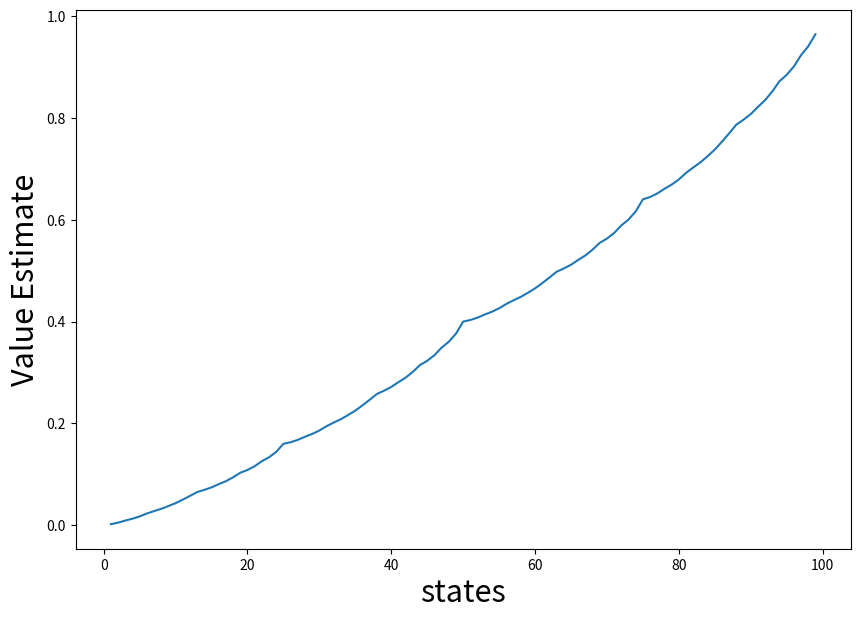
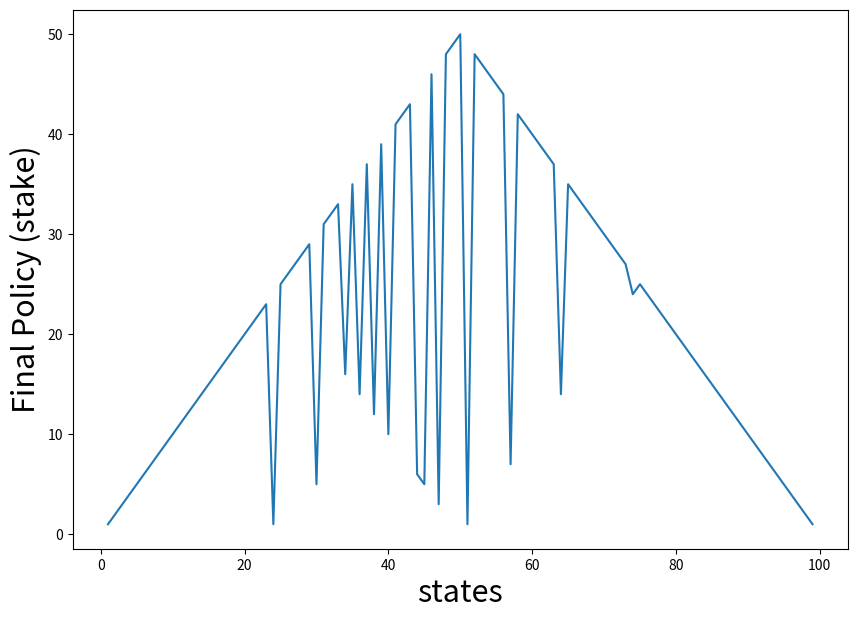

These charts were generated, in order, by the following Python code:
#!/usr/bin/env python3
# -*- coding: utf-8 -*-

"""
This script implement the dynamic programming for solving the Bellman equation for the Gambler's problem
proposed in the chapter 4 of the Book 
"Sutton, Richard S., and Andrew G. Barto. Reinforcement learning: An introduction. MIT press, 2018."
"""

__author__ = "Vahid Naghshin"
__email__ = "vnagh@dolby.com"

import numpy as np
from matplotlib import pylab as plt


# actions = {0, 1, ..., min(100-s, s)}. Each state has its own action set.
def state_action_table(p_head, max_state):
    '''
    This func derives the action-state-reward table
    '''
    state_dic = {}
    for state in range(0, max_state + 2):
        action_set = {}
        if state > 0 and state <= max_state:
            for action in range(len(np.arange(0, min(state, max_state-state+1)+1))):
                if action:
                    action_set[action] = [(p_head,
                                           min(max_state+1,
                                               action+state),
                                           1 if min(max_state+1,
                                                    action+state) == max_state+1
                                           else 0,
                                           True if min(max_state+1,
                                                       action+state) == max_state+1
                                           else False),
                                          (1 - p_head,
                                           state - action,
                                           0,
                                           True if state-action == 0 else False)]
                else:
                    action_set[action] = [(1, state, 0, False)]

            state_dic[state] = action_set
        else:
            state_dic[state] = {0: [(1, state, 0, True)]}

    return state_dic


def policy_iteration(env, gamma=1.0):
    random_policy = np.zeros(env.observation_space.n)
    no_of_iterations = 200000
    for i in range(no_of_iterations):
        new_value_function = compute_value_function(random_policy, gamma)
        new_policy = extract_policy(new_value_function, gamma)
        if (np.all(random_policy == new_policy)):
            print('Policy-Iteration converged at step %d.' % (i+1))
            break
        random_policy = new_policy
    return new_policy


def value_iteration(env, max_state, gamma=1.0, no_of_iterations=3):
    value_table = np.zeros(max_state + 2)
    threshold = 0.01
    for i in range(no_of_iterations):
        updated_value_table = np.copy(value_table)
        for state in range(1, max_state+1):
            Q_value = []
            for action in env[state].keys():
                next_states_rewards = []
                for next_sr in env[state][action]:
                    trans_prob, next_state, reward_prob, _ = next_sr
                    next_states_rewards.append((trans_prob *
                                                (reward_prob +
                                                 gamma *
                                                 updated_value_table[next_state])))
                Q_value.append(np.sum(next_states_rewards))
            value_table[state] = max(Q_value)
        if (np.sum(np.fabs(updated_value_table - value_table)) <=
                threshold):
            print('Value-iteration converged at iteration# %d.' % (i+1))
            break
    return value_table


def extract_policy(env, value_table, max_state, gamma=1.0):
    policy = np.zeros(max_state+2)
    for state in range(1, max_state + 2):
        Q_table = np.zeros(len(env[state].keys()))
        for action in env[state].keys():
            for next_sr in env[state][action]:
                trans_prob, next_state, reward_prob, _ = next_sr
                Q_table[action] += (trans_prob * (reward_prob +
                                                  gamma * value_table[next_state]))
        policy[state] = np.where(Q_table == np.max(Q_table))[0][-1]
    return policy


#  In this phase, given a policy (set of actions) we evaluate the policy, i.e.,
# calculate the value-function for each state
def compute_value_function(policy, env, value_table, max_state=99, gamma=1.0):
    #     value_table = np.zeros(max_state+2)
    threshold = 1e-10
    while True:
        updated_value_table = np.copy(value_table)
        for state in range(1, max_state + 2):
            action = policy[state]
            value_table[state] = sum([trans_prob * (reward_prob + gamma *
                                                    updated_value_table[next_state])
                                      for trans_prob, next_state, reward_prob, _ in
                                      env[state][action]])

        if (np.sum((np.fabs(updated_value_table - value_table))) <= threshold):
            break
    return value_table


def policy_iteration(env, max_state, gamma=1.0, no_of_iterations=10000):
    value_table = value_iteration(env, max_state, gamma, no_of_iterations)
    random_policy = np.zeros(max_state + 2)
    for i in range(no_of_iterations):
        new_policy = extract_policy(env, value_table, max_state, gamma=1.0)
        value_table = compute_value_function(new_policy, env, value_table,
                                             max_state=99, gamma=1.0)
        if (np.all(random_policy == new_policy)):
            print('Policy-Iteration converged at step %d.' % (i+1))
            break
        random_policy = new_policy

    return random_policy, value_table


def main():

    p_head = 0.4  # prob. of head
    max_state = 99

    # the state-action-reward tuple is construcred. The status of game
    # is also included.
    env = state_action_table(p_head, max_state)

    random_policy, value_table = policy_iteration(env, max_state,
                                                  gamma=1.0,
                                                  no_of_iterations=10000)

    plt.figure(figsize=(10, 7))
    plt.plot(np.arange(1, max_state+1), value_table[1:-1])
    plt.xlabel("states", fontsize=22)
    plt.ylabel("Value Estimate", fontsize=22)
    plt.show()

    plt.figure(figsize=(10, 7))
    plt.plot(np.arange(1, max_state+1), random_policy[1:-1])
    plt.xlabel("states", fontsize=22)
    plt.ylabel("Final Policy (stake)", fontsize=22)
    plt.show()


if __name__ == '__main__':
    main()
